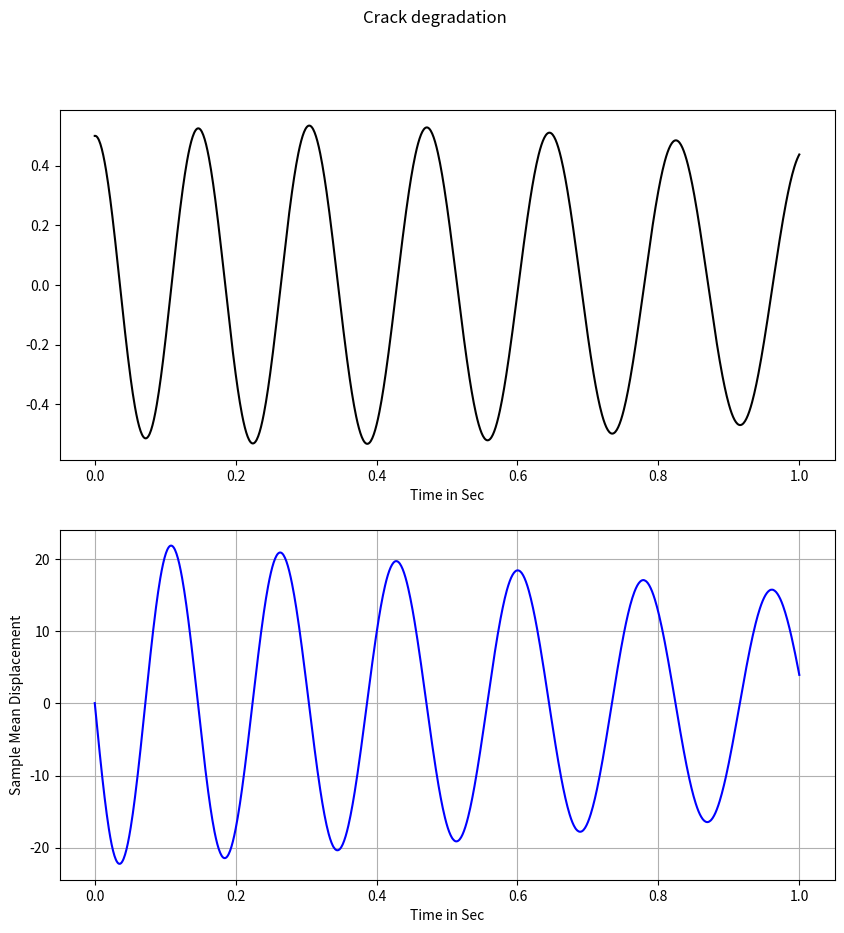
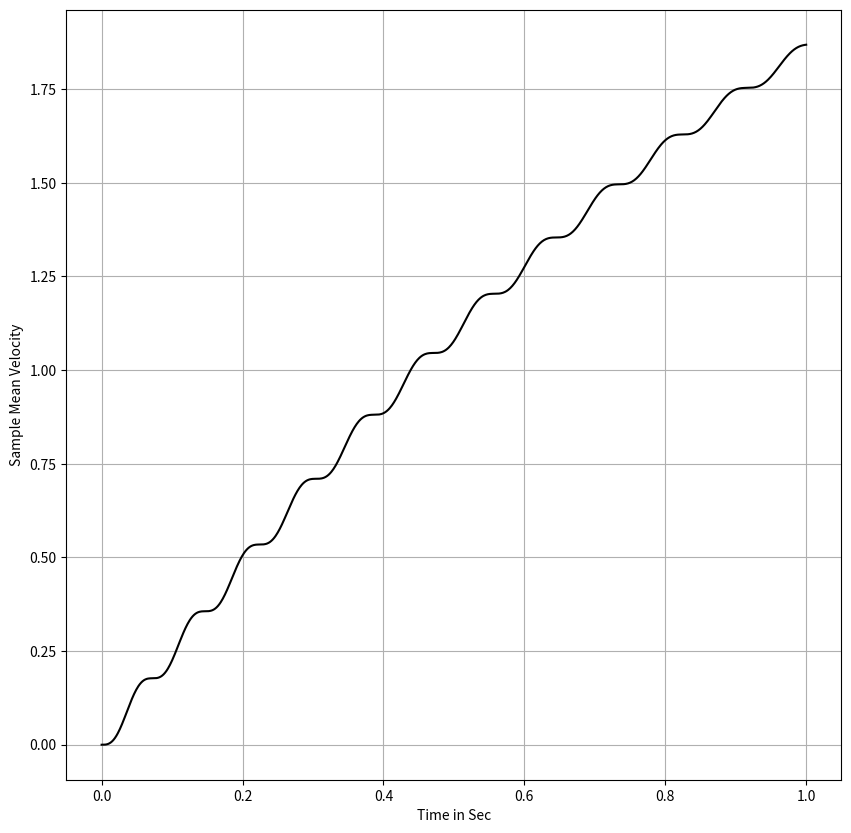
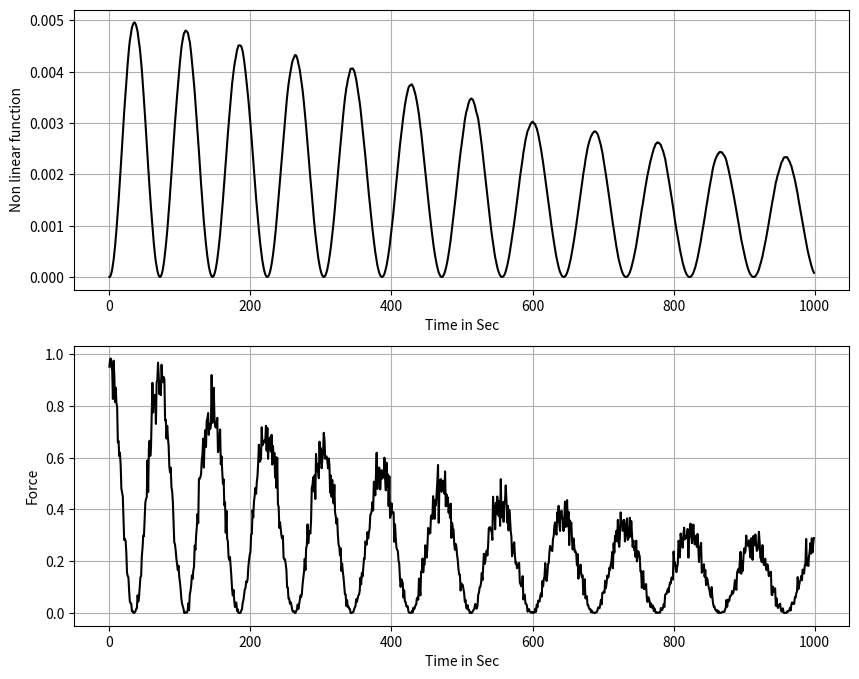
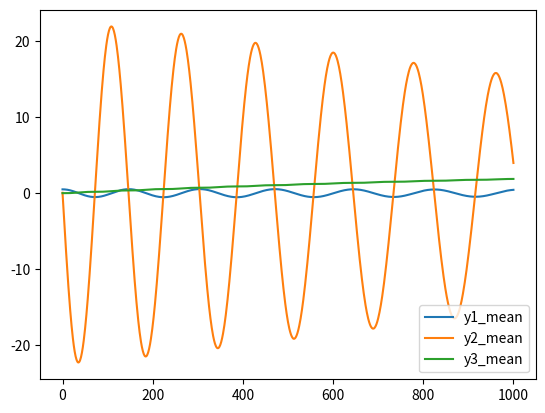
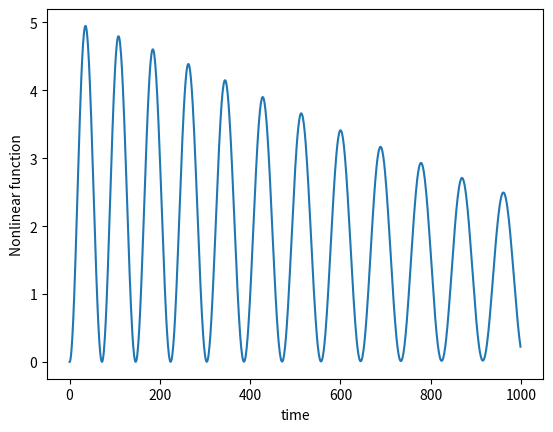
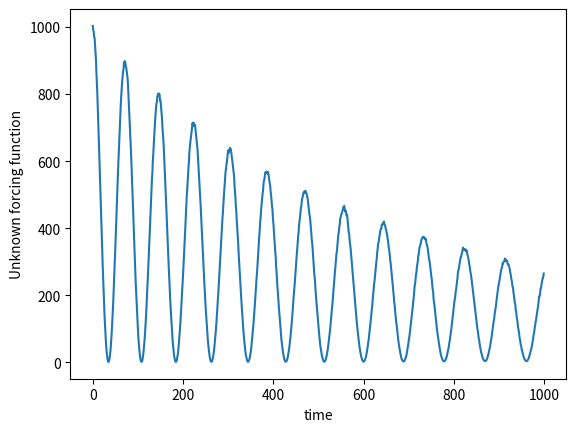
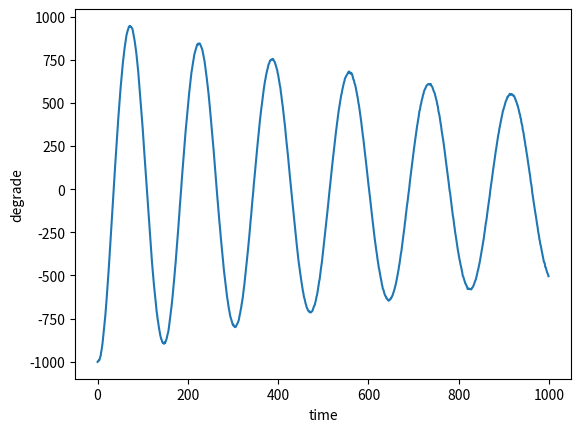

Generate these figures, in order, with matplotlib:
# -*- coding: utf-8 -*-
"""
Created on Wed May 18 11:02:51 2022

@author: Lenovo
"""
import numpy as np
import matplotlib.pyplot as plt
T=1
x1,x2,x3=0.5,0.05,0
alp1,alp2,alp3,alp4=0.5,0.5,1,1
gamm=pow(10,-2)
beta=2
m,c,k=1,2,2000
sig1=1
dt=0.001
t=np.arange(0,T+dt,dt)
Nsamp=200
y1,y2,y3=[],[],[]
nonli1,f1,degrade=[],[],[]
for ensemble in range(Nsamp):
    x0 = np.array([x1, x2, x3])
    x = np.vstack(x0) # Zero initial condition.
    for n in range(len(t)-1):
                
          dW = np.sqrt(dt)*np.random.randn(1)
          a1=x0[1]
          a2=-(c/m)*x0[1]-(k/m)*(alp1+alp2*(np.exp(-alp3*pow(x0[2],alp4))))*x0[0]
          a3=gamm*pow((x0[0]**2+x0[1]**2),beta/2)
          b1=sig1/m
          
          sol1=x0[0]+a1*dt
          sol2=x0[1]+a2*dt+b1*dW
          sol3=x0[2]+a3*dt
          
          x0 = np.hstack([sol1, sol2, sol3])
          x = np.column_stack((x, x0))
          
    y1.append(x[0,:])
    y2.append(x[1,:])
    y3.append(x[2,:])
              
    zint = x[2,0:-1]
    xfinal = x[2,1:] 
              
    zint1 = x[1,0:-1]
    xfinal1 = x[1,1:]
              

        
    xz1 = (xfinal1 - zint1) # 'x(t)-z' vector
    xmz1 = np.multiply(xz1, xz1)
              
    xz = (xfinal - zint) # 'x(t)-z' vector
        
              
    nonli1.append(xz)
    degrade.append(xz1)
    f1.append(xmz1)
                  
y1 = np.array(y1)
y2 = np.array(y2)
y3 = np.array(y3)
      

nonli1 = pow(dt,-1)*np.mean(np.array(nonli1), axis = 0)
degrade = pow(dt,-1)*np.mean(np.array(degrade),axis=0)+np.mean(np.array((c/m)*y2[:,:-1]),axis=0)
f1 = pow(dt,-1)*np.mean(np.array(f1), axis = 0)

          
y1_mean=np.mean(y1,axis=0)
y2_mean=np.mean(y2,axis=0)
y3_mean=np.mean(y3,axis=0)
          
print('xz,xzs')
time = t[0:-1]
print('loop ends here')
                    
plt.figure(1)
plt.figure(figsize = (10, 10))
plt.subplot(211)
plt.plot(t, y1_mean, 'k')
plt.xlabel('Time in Sec'); 
                
plt.subplot(212)
plt.plot(t, y2_mean, 'b')
plt.xlabel('Time in Sec'); 
plt.ylabel('Sample Mean Displacement');
plt.grid(True); 
plt.suptitle('Crack degradation')
        
plt.figure(2)
plt.figure(figsize = (10, 10))
plt.plot(t, y3_mean, 'k')
plt.xlabel('Time in Sec'); 
plt.ylabel('Sample Mean Velocity');
plt.grid(True); 
        
plt.figure(3)
plt.figure(figsize = (10, 8))
plt.subplot(211)
plt.plot(xz, 'k')
plt.xlabel('Time in Sec'); 
plt.ylabel('Non linear function');
plt.grid(True);
        
plt.subplot(212)
plt.plot(xmz1, 'k')
plt.xlabel('Time in Sec'); 
plt.ylabel('Force');
plt.grid(True);
        
            
xdt1=nonli1
xdt2=degrade
xt1=f1
degradation_term = np.array(np.exp(-alp3*pow(y3_mean,alp4))*y1_mean)
        
        
        
plt.figure(5)
plt.plot(y1_mean)
plt.plot(y2_mean)
plt.plot(y3_mean)
plt.legend(('y1_mean','y2_mean','y3_mean'))
        
plt.figure(6)
plt.plot(xdt1)
plt.ylabel('Nonlinear function')
plt.xlabel('time')
        
plt.figure(7)
plt.plot(xt1)
plt.ylabel('Unknown forcing function')
plt.xlabel('time')
    
plt.figure(8)
plt.plot(xdt2)
plt.ylabel('degrade')
plt.xlabel('time')
